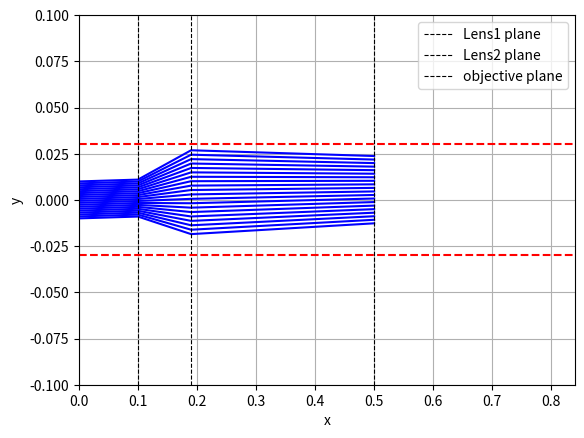

This figure's Python source:
from math import pi, tan
import numpy as np
import matplotlib.pyplot as plt

N = 20
y0 = np.linspace(-0.01, 0.01, N)
alpha = 0.005
ti = alpha * pi/180
tt = 2* alpha
R_obj = 0.030
d1 = 0.1
d2 = 0.19
d3 = 0.50
f1 = -0.15
f2 = 0.3

def propagate(y, tt, d1):
    return y + tan(tt) * d1

def lens(f, y, tt):
    v1 = np.array([y, tt])

    M = np.array([[1, 0],
                  [-1/f, 1]])
    v2 = M @ v1
    return v2
rays = []
x_ = []

for i in range(N):
    x_ray = [0]
    y_ray = [y0[i]]

    y1 = propagate(y0[i], tt, d1)
    x_ray.append(d1)
    y_ray.append(y1)

    v2 = lens(f1, y1, tt)
    y3 = propagate(v2[0], v2[1], d2)
    x_ray.append(d2)
    y_ray.append(y3)

    v4 = lens(f2, y3, v2[1])
    y5 = propagate(v4[0], v4[1], d3)
    x_ray.append(d3)
    y_ray.append(y5)

    rays.append(y_ray)
    x_.append(x_ray)


for i in range(N):
    plt.plot(x_[i], rays[i], 'b-')

plt.plot([d1,d1], [-0.1,0.1],'k--', linewidth=0.8, label='Lens1 plane')
plt.plot([d2,d2], [-0.1,0.1],'k--', linewidth=0.8, label='Lens2 plane')
plt.plot([d3, d3], [-0.1,0.1],'k--', linewidth = 0.8, label = 'objective plane')
plt.axhline(y=R_obj, color='r', linestyle='--')
plt.axhline(y=-R_obj, color='r', linestyle='--')
plt.xlim(0, d1 + d2 + d3 + 0.05)
plt.ylim(-0.1, 0.1)
plt.xlabel('x')
plt.ylabel('y')
plt.legend()
plt.grid(True)
plt.show()
print(f"The mirror's angel is {alpha}")
print(f"The first lens' angle is {f1}")
print(f"The second lens' angle is {f2}")
